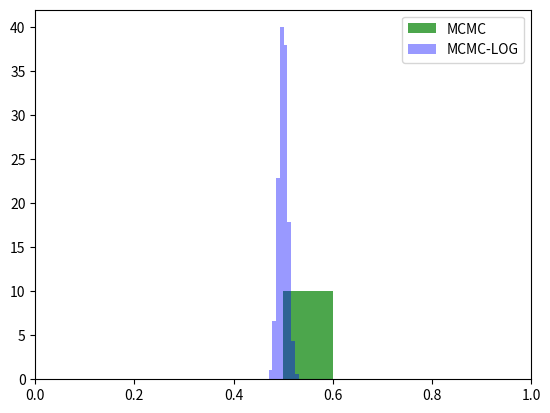

Generate this figure with matplotlib:
import numpy as np
from scipy.stats import gaussian_kde
import matplotlib
import matplotlib.pyplot as plt

# class defining the posterior distribution for the coin flip example
class target_coin_flip():
    def __init__(self, NN, NH):
        self.NN = NN # number of tosses
        self.NH = NH # number of heads
    def evaluate(self, H):
        # samples from the posterior
        pH=1 if (H>=0 and H<=1) else 0.0
        return np.power(H,self.NH)*np.power(1-H,self.NN-self.NH)*pH

#class defining the logarithmic representation of the posterior
class target_log_coin_flip():
    # TODO : use the "target_coin_flip" class as a starting point
    #        and edit appropriately to convert to logarithmic scale
    def __init__(self, num_tosses, num_heads):
        self.num_heads = num_heads
        self.num_tails = num_tosses - num_heads
        
    def evaluate(self, H):
        if 0.0 < H < 1.0:
            return self.num_heads * np.log(H) + self.num_tails * np.log(1 - H)
        else:
            return -np.inf
    
def MCMC(target, starting_sample, num_iters=1e6, burnin=1e4):
    print("Running MCMC")
    # Markov Chain Monte Carlo (MCMC) - Metropolis
    current_sample = starting_sample
    # proposal distribution is a Gaussian with mean 0.0 and std 0.1
    proposal_mean = 0.0
    proposal_sigma = 0.1
    samples = []
    samples.append(starting_sample)
    for iter_ in range(int(num_iters)):
        # GENERATION BASED ON PROPOSAL
        next_sample_candidate = current_sample + proposal_mean + np.random.randn()*proposal_sigma
        # ACCEPTANCE PROBABILITY - Metropolis
        acceptance_prob = np.min([1.0, target.evaluate(next_sample_candidate)/(target.evaluate(current_sample))])
        # ACCEPT OR REJECT with uniform probability
        temp = np.random.rand()
        if temp <= acceptance_prob:
            # ACCEPTING THE CANDIDATE SAMPLE
            samples.append(next_sample_candidate)
            current_sample = next_sample_candidate
        else:
            samples.append(current_sample)
    if len(samples)>burnin:
        # keep only samples after burn-in iterations
        samples=samples[int(burnin):]
    else:
        raise ValueError("Number of samples {:} smaller than burnin period {:}.".format(len(samples), burnin))
    return samples


def MCMCLOG(logtarget, starting_sample, num_iters=1e6, burnin=1e4):
    print("Running MCMCMHLOG")
    # Markov Chain Monte Carlo (MCMC) - Metropolis Hastings 
    # TODO: start from the "MCMC" function above and edit whenever
    #       necessary to convert to logarithmic scale
    current_sample = starting_sample
    # proposal distribution is a Gaussian with mean 0.0 and std 0.1
    proposal_mean = 0.0
    proposal_sigma = 0.1
    samples = [starting_sample]
    for _ in range(int(num_iters)):
        # GENERATION BASED ON PROPOSAL
        next_sample_candidate = current_sample + proposal_mean + np.random.randn()*proposal_sigma
        # ACCEPTANCE PROBABILITY - Metropolis
        acceptance_prob = np.min([0.0, logtarget.evaluate(next_sample_candidate) - logtarget.evaluate(current_sample)])
        # ACCEPT OR REJECT with uniform probability
        temp = np.log(np.random.rand())
        if temp <= acceptance_prob:
            # ACCEPTING THE CANDIDATE SAMPLE
            samples.append(next_sample_candidate)
            current_sample = next_sample_candidate
        else:
            samples.append(current_sample)
    if len(samples)>burnin:
        # keep only samples after burn-in iterations
        samples=samples[int(burnin):]
    else:
        raise ValueError("Number of samples {:} smaller than burnin period {:}.".format(len(samples), burnin))
    return samples

if __name__ == "__main__":

    #IN NN TOSSES, NH TIMES HEAD (NN>=NH)
    NN = 3000 # NN = 300 / 3000 tosses
    NH = 1500 # NH = 150 / 1500 heads
    burnin = 1e2 # number of burn-in iterations
    num_iters = 1e5 # number of total MCMC iterations
    starting_sample = 0.5 # starting point for MCMC algorithm
    
    target = target_coin_flip(NN,NH)
    samples_mcmc = MCMC(target, starting_sample, num_iters, burnin)
    # plot histogram with samples drawn from posterior distribution with the MCMC algorithm
    plt.hist(samples_mcmc, density=True, facecolor='g', alpha=0.7, bins=10, label="MCMC") # if you're using python>3, use density=True instead of normed=True
    plt.xlim([0,1])
    plt.legend()

    target = target_log_coin_flip(NN,NH)
    samples_mcmclog = MCMCLOG(target, starting_sample, num_iters, burnin)
    plt.hist(samples_mcmclog, density=True, facecolor='b', alpha=0.4, bins=10, label="MCMC-LOG")
    plt.xlim([0,1])
    plt.legend()
    plt.show()